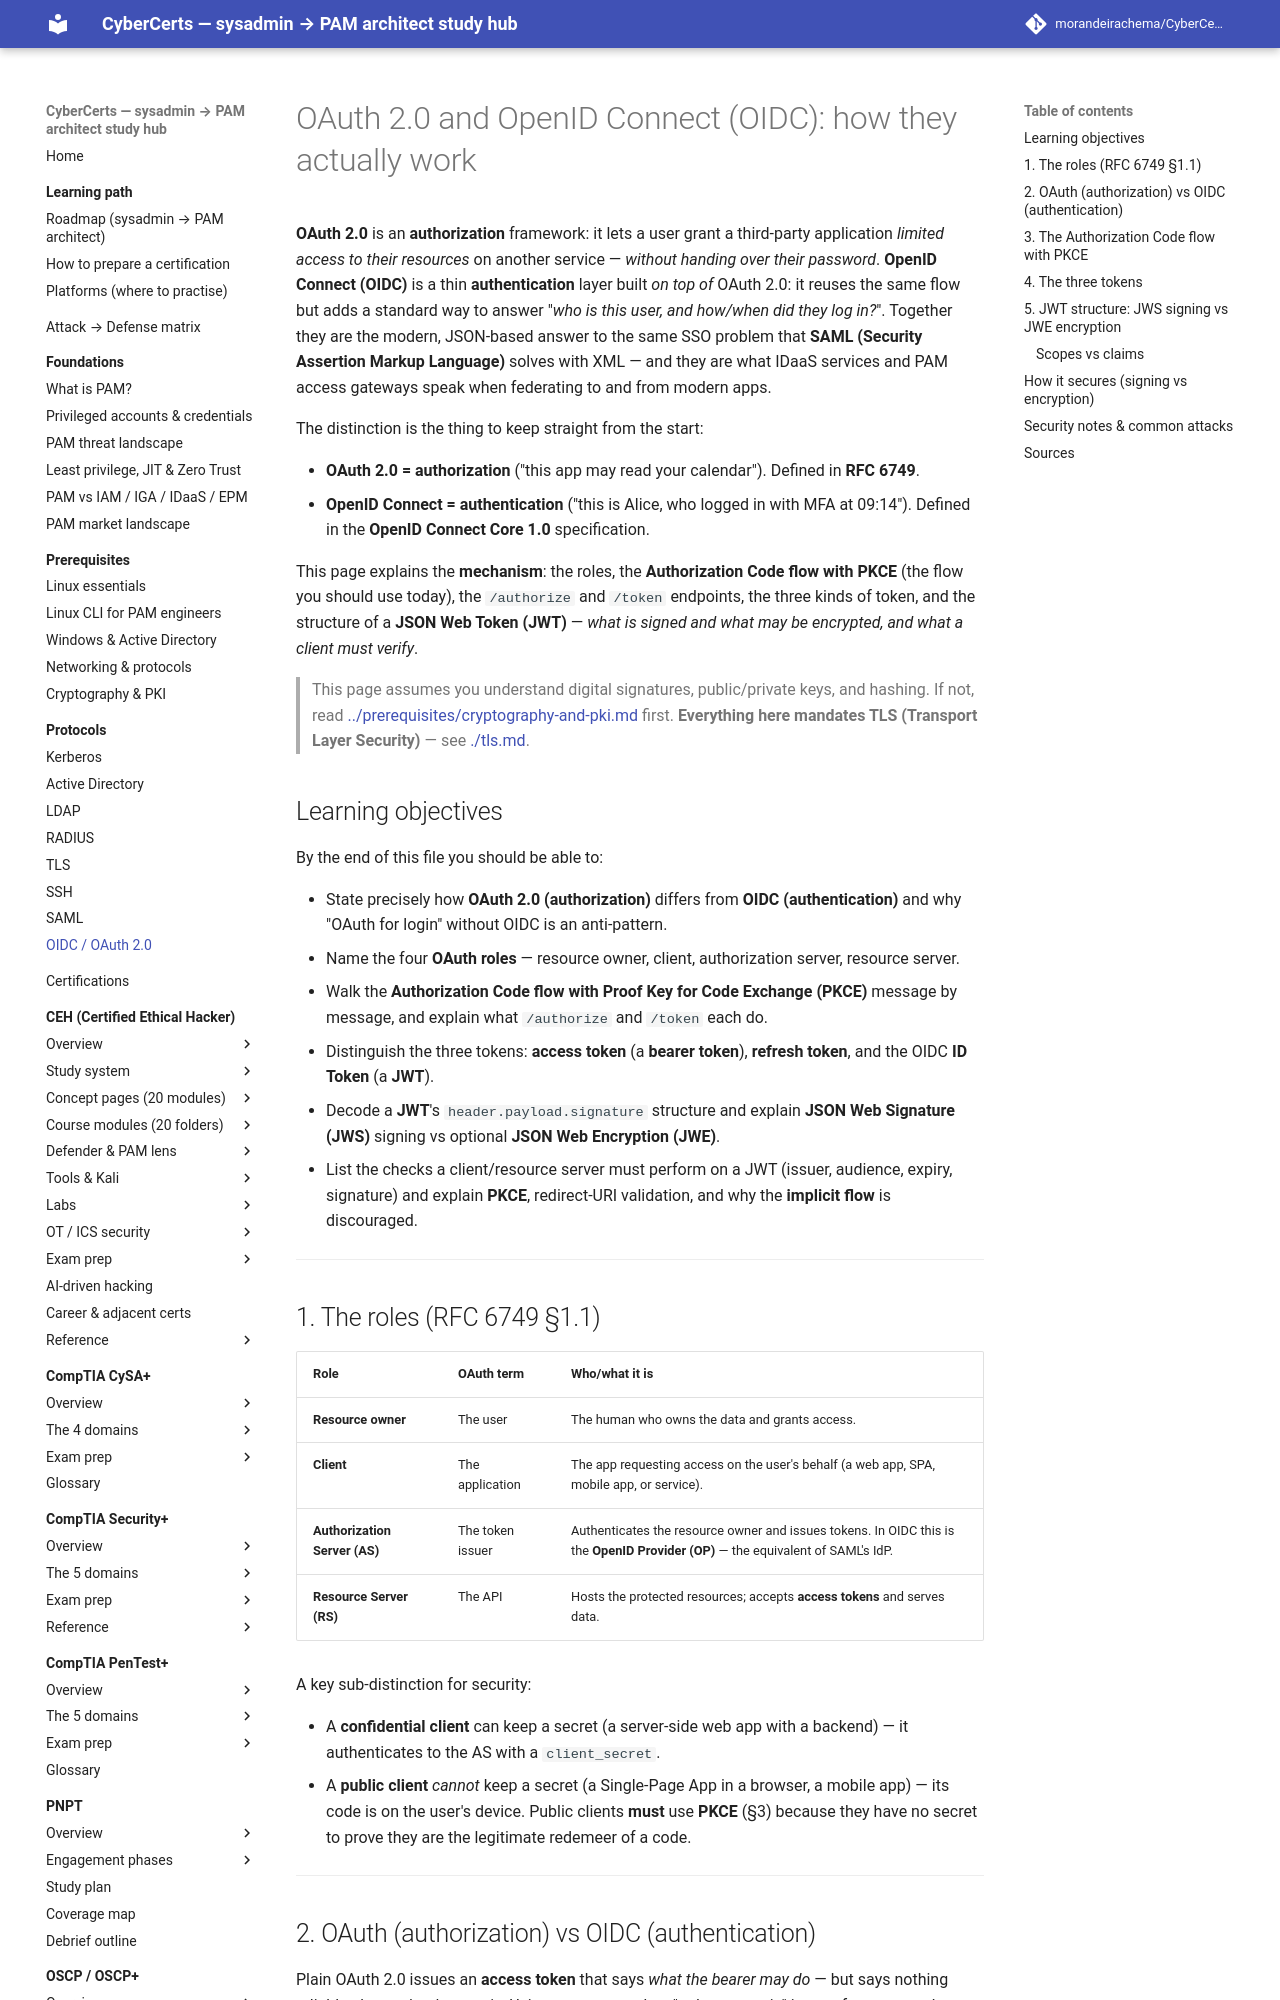

repository: morandeirachema/CyberCerts · page: protocols/oidc-oauth2/index.html · generator: mkdocs

# OAuth 2.0 and OpenID Connect (OIDC): how they actually work

**OAuth 2.0** is an **authorization** framework: it lets a user grant a third-party
application *limited access to their resources* on another service — *without handing over
their password*. **OpenID Connect (OIDC)** is a thin **authentication** layer built *on top
of* OAuth 2.0: it reuses the same flow but adds a standard way to answer "*who is this user,
and how/when did they log in?*". Together they are the modern, JSON-based answer to the same
SSO problem that **SAML (Security Assertion Markup Language)** solves with XML — and they are
what IDaaS services and PAM access gateways speak when federating to and from modern apps.

The distinction is the thing to keep straight from the start:

- **OAuth 2.0 = authorization** ("this app may read your calendar"). Defined in **RFC 6749**.
- **OpenID Connect = authentication** ("this is Alice, who logged in with MFA at 09:14").
  Defined in the **OpenID Connect Core 1.0** specification.

This page explains the **mechanism**: the roles, the **Authorization Code flow with PKCE**
(the flow you should use today), the `/authorize` and `/token` endpoints, the three kinds of
token, and the structure of a **JSON Web Token (JWT)** — *what is signed and what may be
encrypted, and what a client must verify*.

> This page assumes you understand digital signatures, public/private keys, and hashing.
> If not, read
> [../prerequisites/cryptography-and-pki.md](../prerequisites/cryptography-and-pki.md) first.
> **Everything here mandates TLS (Transport Layer Security)** — see [./tls.md](tls.md).

## Learning objectives

By the end of this file you should be able to:

- State precisely how **OAuth 2.0 (authorization)** differs from **OIDC (authentication)** and
  why "OAuth for login" without OIDC is an anti-pattern.
- Name the four **OAuth roles** — resource owner, client, authorization server, resource
  server.
- Walk the **Authorization Code flow with Proof Key for Code Exchange (PKCE)** message by
  message, and explain what `/authorize` and `/token` each do.
- Distinguish the three tokens: **access token** (a **bearer token**), **refresh token**, and
  the OIDC **ID Token** (a **JWT**).
- Decode a **JWT**'s `header.payload.signature` structure and explain **JSON Web Signature
  (JWS)** signing vs optional **JSON Web Encryption (JWE)**.
- List the checks a client/resource server must perform on a JWT (issuer, audience, expiry,
  signature) and explain **PKCE**, redirect-URI validation, and why the **implicit flow** is
  discouraged.

---

## 1. The roles (RFC 6749 §1.1)

| Role | OAuth term | Who/what it is |
|------|-----------|----------------|
| **Resource owner** | The user | The human who owns the data and grants access. |
| **Client** | The application | The app requesting access on the user's behalf (a web app, SPA, mobile app, or service). |
| **Authorization Server (AS)** | The token issuer | Authenticates the resource owner and issues tokens. In OIDC this is the **OpenID Provider (OP)** — the equivalent of SAML's IdP. |
| **Resource Server (RS)** | The API | Hosts the protected resources; accepts **access tokens** and serves data. |

A key sub-distinction for security:

- A **confidential client** can keep a secret (a server-side web app with a backend) — it
  authenticates to the AS with a `client_secret`.
- A **public client** *cannot* keep a secret (a Single-Page App in a browser, a mobile app) —
  its code is on the user's device. Public clients **must** use **PKCE** (§3) because they have
  no secret to prove they are the legitimate redemeer of a code.

---
